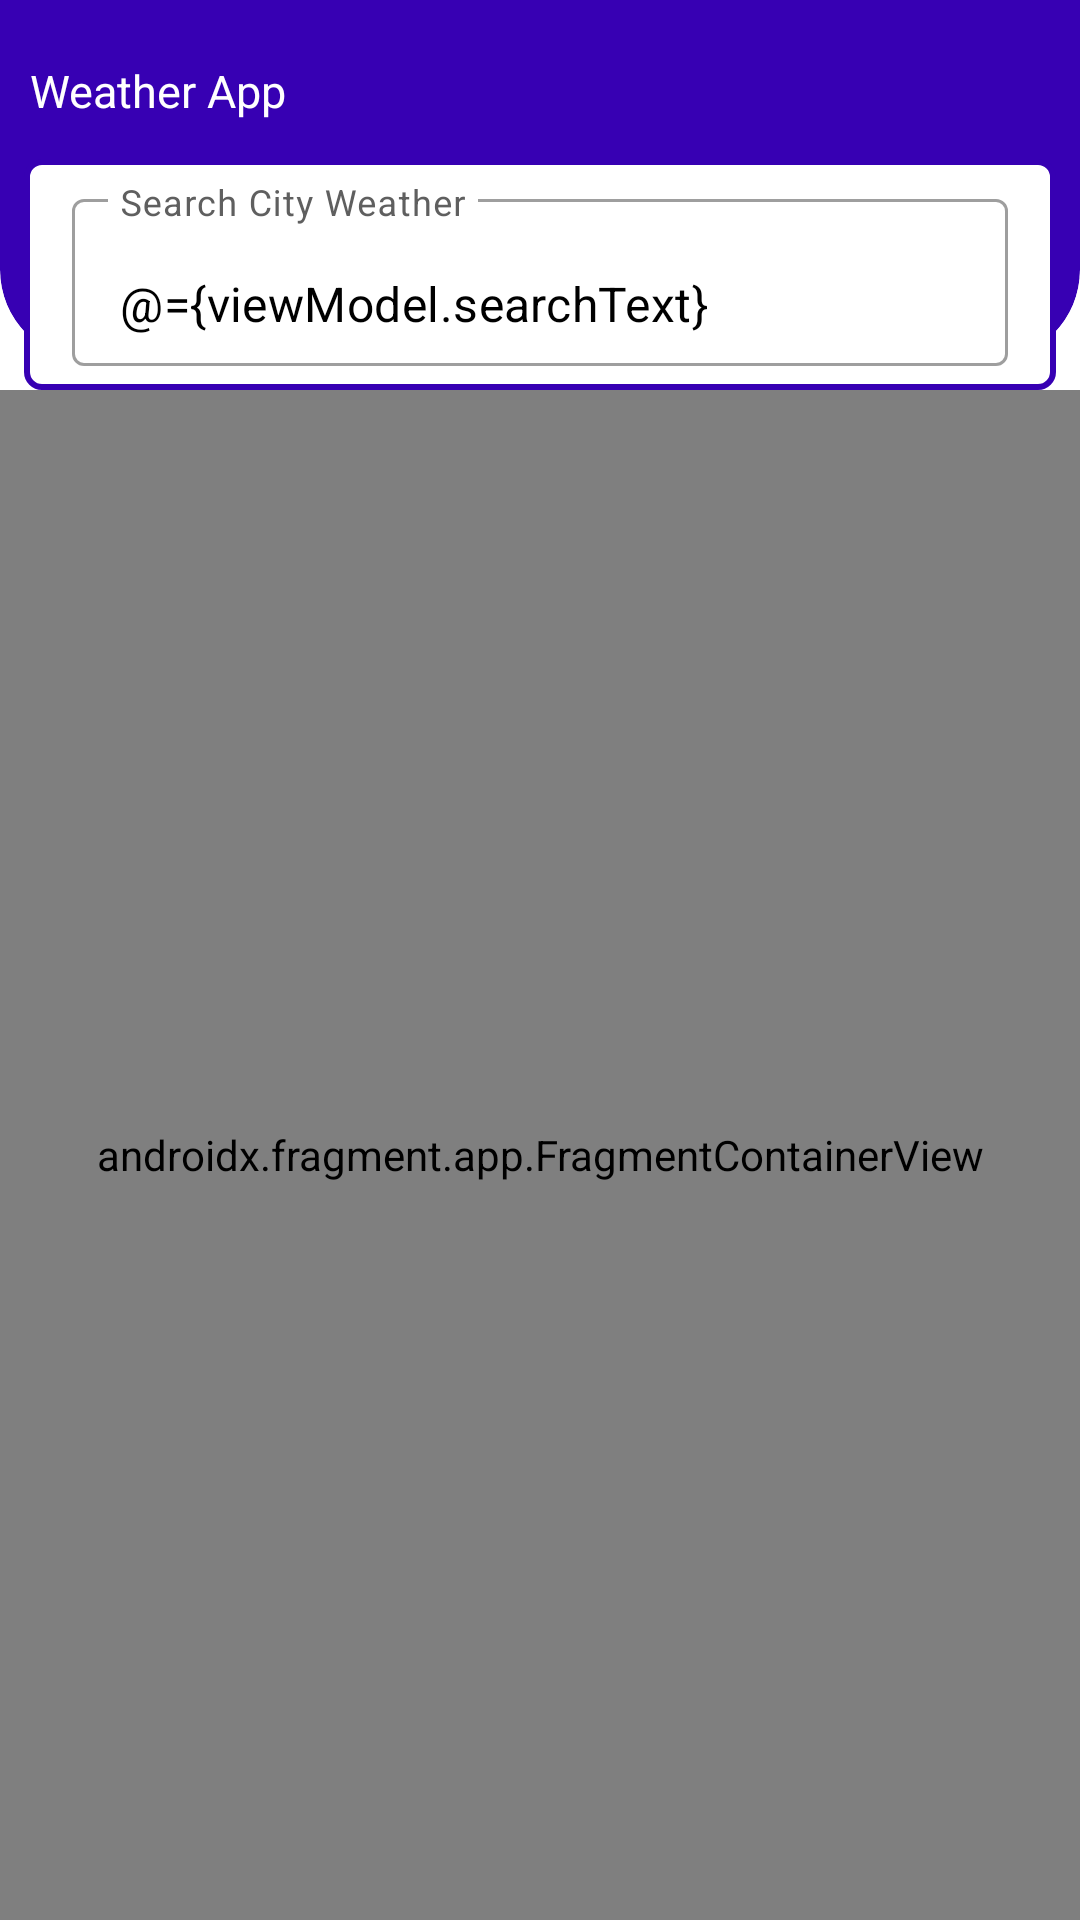

Here is an Android app screen rendered from its layout file. Give the layout XML and the strings, colors and styles it references.
<!-- AndroidManifest.xml: application theme Theme.WheaterApp -->
<!-- res/layout/activity_main.xml -->
<?xml version="1.0" encoding="utf-8"?>
<layout xmlns:android="http://schemas.android.com/apk/res/android"
    xmlns:app="http://schemas.android.com/apk/res-auto"
    xmlns:tools="http://schemas.android.com/tools">

    <data>
        <variable
            name="activity"
            type="com.venza.wheaterapp.MainActivity" />

        <variable
            name="viewModel"
            type="com.venza.wheaterapp.ui.home.viewmodel.HomeViewModel" />
    </data>

    <androidx.constraintlayout.widget.ConstraintLayout
        android:id="@+id/lyParent"
        android:layout_width="match_parent"
        android:layout_height="match_parent"
        android:orientation="vertical">

        <androidx.constraintlayout.widget.ConstraintLayout
            android:id="@+id/appbar"
            android:layout_width="match_parent"
            android:layout_height="130dp"
            app:layout_constraintEnd_toEndOf="parent"
            app:layout_constraintStart_toStartOf="parent"
            app:layout_constraintTop_toTopOf="parent">


            <com.google.android.material.card.MaterialCardView
                android:id="@+id/materialCardView"
                android:layout_width="0dp"
                android:layout_height="0dp"
                android:layout_marginBottom="10dp"
                android:theme="@style/CustomCardViewStyle2"
                app:cardBackgroundColor="@color/purple_700"
                app:cardElevation="0dp"
                app:cardMaxElevation="10dp"
                app:layout_constraintBottom_toBottomOf="parent"
                app:layout_constraintEnd_toEndOf="parent"
                app:layout_constraintStart_toStartOf="parent"
                app:layout_constraintTop_toTopOf="parent" />

            <LinearLayout
                android:id="@+id/linearLayout4"
                android:layout_width="match_parent"
                android:layout_height="wrap_content"
                android:layout_marginStart="10dp"
                android:layout_marginTop="20dp"
                android:layout_marginEnd="10dp"
                android:gravity="center"
                android:orientation="horizontal"
                app:layout_constraintEnd_toEndOf="parent"
                app:layout_constraintStart_toStartOf="parent"
                app:layout_constraintTop_toTopOf="parent"
                tools:ignore="DisableBaselineAlignment">


                <TextView
                    android:id="@+id/txtH1"
                    android:layout_width="0dp"
                    android:layout_height="wrap_content"
                    android:layout_weight="1"
                    android:text="@string/app_name"
                    android:textColor="@color/white"
                    android:textSize="15sp" />



            </LinearLayout>



        </androidx.constraintlayout.widget.ConstraintLayout>

        <com.google.android.material.textfield.TextInputLayout
            android:id="@+id/eTxtSearch"
            style="@style/SearchViewStyle"
            android:background="@drawable/text_input_bg"
            android:layout_width="match_parent"
            android:layout_height="wrap_content"
            android:layout_marginStart="8dp"
            android:layout_marginEnd="8dp"
            android:hint="@string/search_city_weather"
            android:minHeight="48dp"
            app:endIconMode="clear_text"
            app:layout_constraintBottom_toBottomOf="@+id/view"
            app:layout_constraintEnd_toEndOf="@+id/appbar"
            app:layout_constraintStart_toStartOf="@+id/appbar">

            <androidx.appcompat.widget.AppCompatAutoCompleteTextView
                android:id="@+id/tvSearch"
                style="@style/Widget.MaterialComponents.AutoCompleteTextView.FilledBox"
                android:layout_width="match_parent"
                android:layout_height="wrap_content"
                android:text="@={viewModel.searchText}"
                android:textColor="@color/black" />

        </com.google.android.material.textfield.TextInputLayout>

        <androidx.fragment.app.FragmentContainerView
            android:id="@+id/nav_host_fragment"
            android:name="androidx.navigation.fragment.NavHostFragment"
            android:layout_width="0dp"
            android:layout_height="0dp"
            app:defaultNavHost="true"
            app:layout_constraintBottom_toBottomOf="parent"
            app:layout_constraintEnd_toEndOf="parent"
            app:layout_constraintStart_toStartOf="parent"
            app:layout_constraintTop_toTopOf="@+id/view"
            app:navGraph="@navigation/nav_graph" />

        <View
            android:id="@+id/view"
            android:layout_width="0dp"
            android:layout_height="0dp"
            app:layout_constraintBottom_toBottomOf="@+id/appbar"
            app:layout_constraintEnd_toEndOf="@+id/appbar"
            app:layout_constraintStart_toStartOf="@+id/appbar"
            app:layout_constraintTop_toBottomOf="@+id/appbar" />

    </androidx.constraintlayout.widget.ConstraintLayout>

</layout>
<!-- resources referenced by this layout -->
<resources>
  <color name="black">#FF000000</color>
  <color name="purple_700">#FF3700B3</color>
  <color name="white">#FFFFFFFF</color>
  <!-- drawable text_input_bg (drawable) -->
  <?xml version="1.0" encoding="utf-8"?>
  <selector xmlns:android="http://schemas.android.com/apk/res/android">
      <item>
          <shape android:shape="rectangle">
              <solid android:color="@color/white"/>
              <stroke android:width="2dp"
                  android:color="@color/purple_700"/>
              <corners android:radius="5dp"/>
          </shape>
      </item>
  </selector>
  <string name="app_name">Weather App</string>
  <string name="search_city_weather">Search City Weather</string>
  <style name="CustomCardViewStyle2" parent="@style/Widget.MaterialComponents.CardView">
          <item name="shapeAppearanceOverlay">@style/ShapeAppearanceOverlay2</item>
      </style>
  <style name="SearchViewStyle" parent="Widget.MaterialComponents.TextInputLayout.OutlinedBox">
          <item name="android:drawableLeft">@drawable/ic_search</item>
          <item name="android:drawablePadding">8dp</item>
          <item name="android:paddingLeft">16dp</item>
          <item name="android:paddingRight">16dp</item>
          <item name="android:paddingTop">8dp</item>
          <item name="android:paddingBottom">8dp</item>
          <item name="android:inputType">text</item>
          <item name="android:textSize">16sp</item>
          <item name="android:maxLines">1</item>
          <item name="android:textColor">@color/black</item>
          <item name="android:textColorHint">@color/color_gray</item>
      </style>
  <style name="Theme.WheaterApp" parent="Theme.MaterialComponents.DayNight.DarkActionBar">
          
          <item name="colorPrimary">@color/purple_500</item>
          <item name="colorPrimaryVariant">@color/purple_700</item>
          <item name="colorOnPrimary">@color/white</item>
          
          <item name="colorSecondary">@color/teal_200</item>
          <item name="colorSecondaryVariant">@color/teal_700</item>
          <item name="colorOnSecondary">@color/black</item>
          
          <item name="android:statusBarColor" tools:targetApi="l">?attr/colorPrimaryVariant</item>
          
      </style>
  <style name="ShapeAppearanceOverlay2" parent="">
          <item name="cornerFamily">rounded</item>
          <item name="cornerSizeTopRight">0dp</item>
          <item name="cornerSizeTopLeft">0dp</item>
          <item name="cornerSizeBottomRight">30dp</item>
          <item name="cornerSizeBottomLeft">30dp</item>
      </style>
  <color name="color_gray">#5F5F5F</color>
  <color name="purple_500">#FF6200EE</color>
  <color name="teal_200">#FF03DAC5</color>
  <color name="teal_700">#FF018786</color>
</resources>
